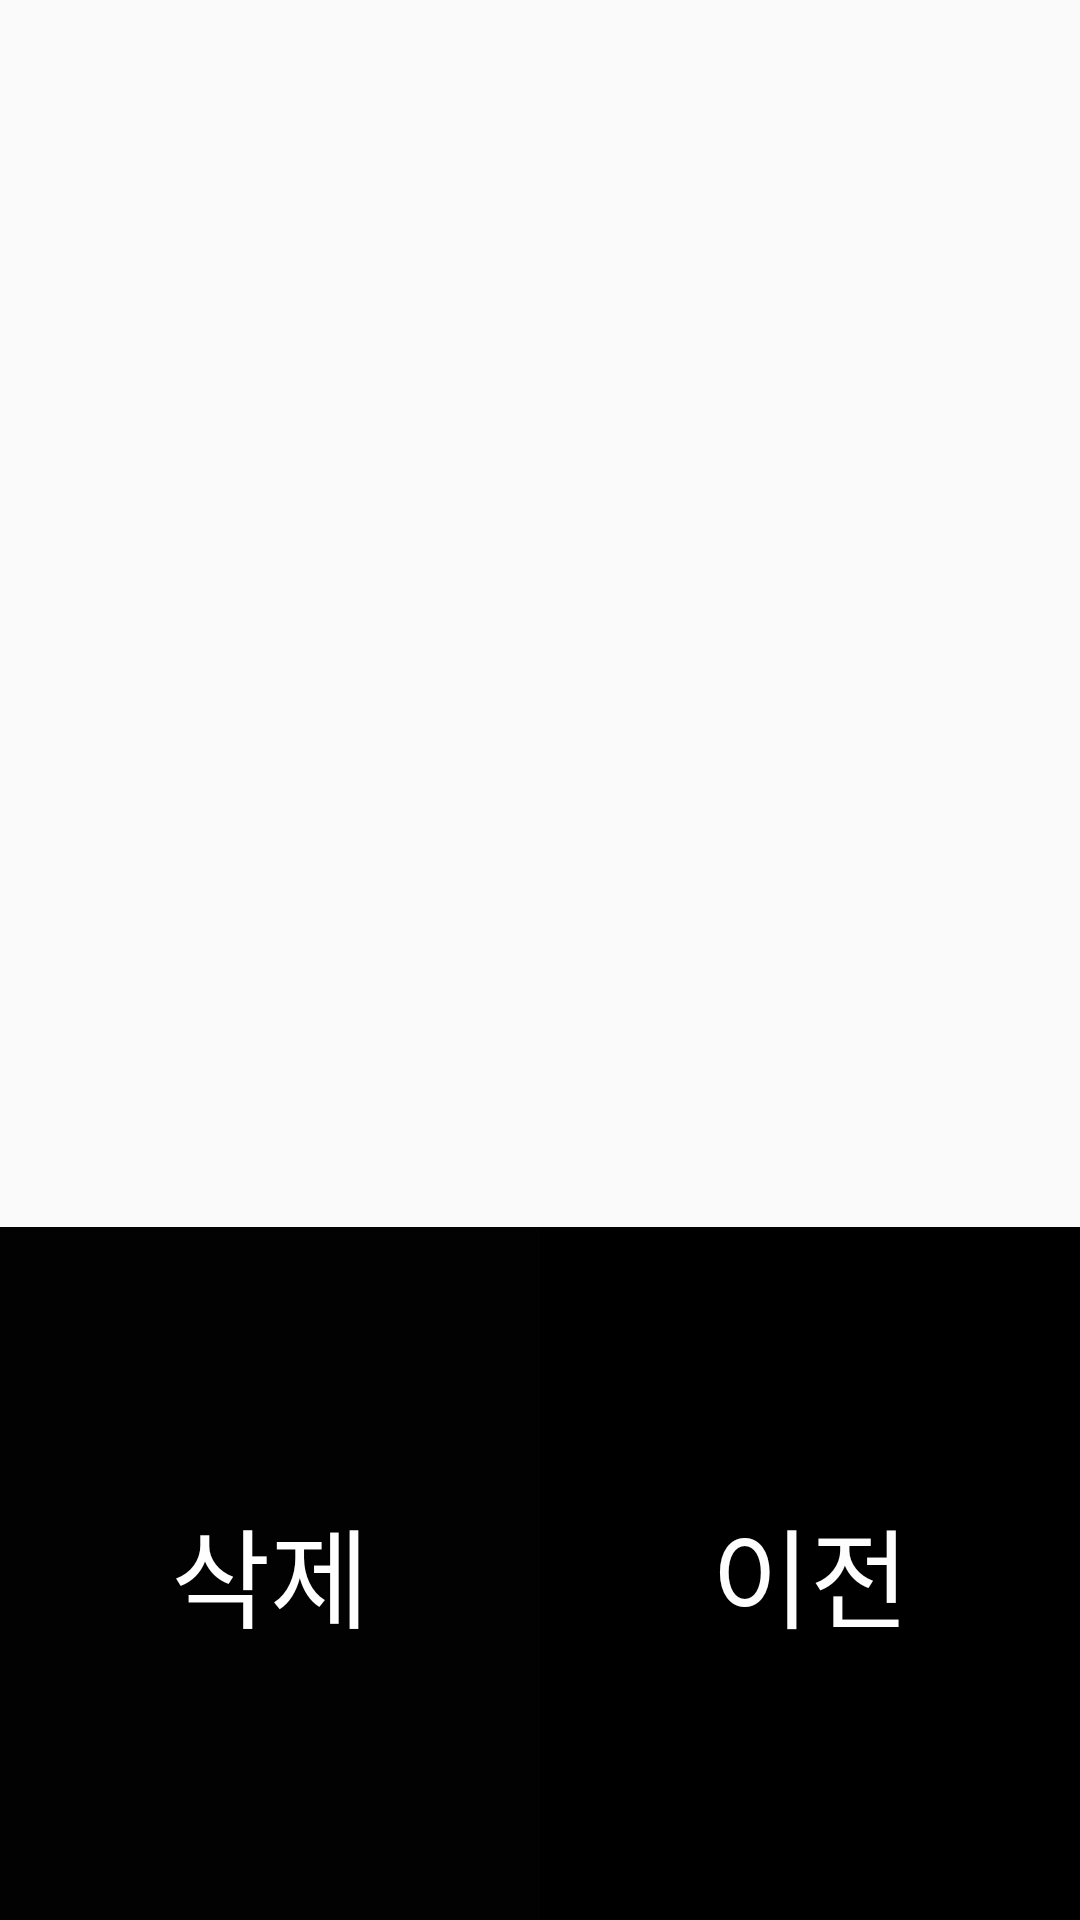

Here is an Android app screen rendered from its layout file. Give the layout XML and the strings, colors and styles it references.
<!-- AndroidManifest.xml: application theme AppTheme -->
<!-- res/layout/activity_notice_content.xml -->
<?xml version="1.0" encoding="utf-8"?>
<LinearLayout xmlns:android="http://schemas.android.com/apk/res/android"
    xmlns:app="http://schemas.android.com/apk/res-auto"
    xmlns:tools="http://schemas.android.com/tools"
    android:layout_width="match_parent"
    android:layout_height="match_parent"
    android:orientation="vertical"
    tools:context=".NoticeContent">


    <TextView
        android:id="@+id/content"
        android:layout_width="match_parent"
        android:layout_height="409dp"
        android:layout_marginLeft="10dp"
        android:layout_marginTop="0dp"
        android:foregroundGravity="center"
        android:textColor="#000000"
        android:textSize="36sp"
        app:layout_constraintEnd_toEndOf="parent"
        app:layout_constraintHorizontal_bias="0.0"
        app:layout_constraintStart_toStartOf="parent"
        app:layout_constraintTop_toTopOf="parent" />

    <LinearLayout
        android:layout_width="match_parent"
        android:layout_height="match_parent"
        android:orientation="horizontal">

        <Button
            android:id="@+id/DeleteBtn"
            android:layout_width="wrap_content"
            android:layout_height="match_parent"
            android:layout_weight="1"
            android:background="#020202"
            android:text="삭제"
            android:textColor="#FFFFFF"
            android:textSize="36sp" />

        <Button
            android:id="@+id/BackBtn"
            android:layout_width="wrap_content"
            android:layout_height="match_parent"
            android:layout_weight="1"
            android:background="#000000"
            android:text="이전"
            android:textColor="#FDFDFD"
            android:textSize="36sp" />
    </LinearLayout>


</LinearLayout>
<!-- resources referenced by this layout -->
<resources>
  <style name="AppTheme" parent="Theme.AppCompat.Light.DarkActionBar">
          
          <item name="colorPrimary">@color/colorPrimary</item>
          <item name="colorPrimaryDark">@color/colorPrimaryDark</item>
          <item name="colorAccent">@color/colorAccent</item>
          <item name="windowActionBar">false</item>
          <item name="windowNoTitle">true</item>
  
      </style>
  <!-- not gathered from this repository: default colours our renderer supplied (Android Studio template values) -->
  <color name="colorPrimary">#FF6200EE</color>
  <color name="colorPrimaryDark">#FF3700B3</color>
  <color name="colorAccent">#FF03DAC5</color>
</resources>
